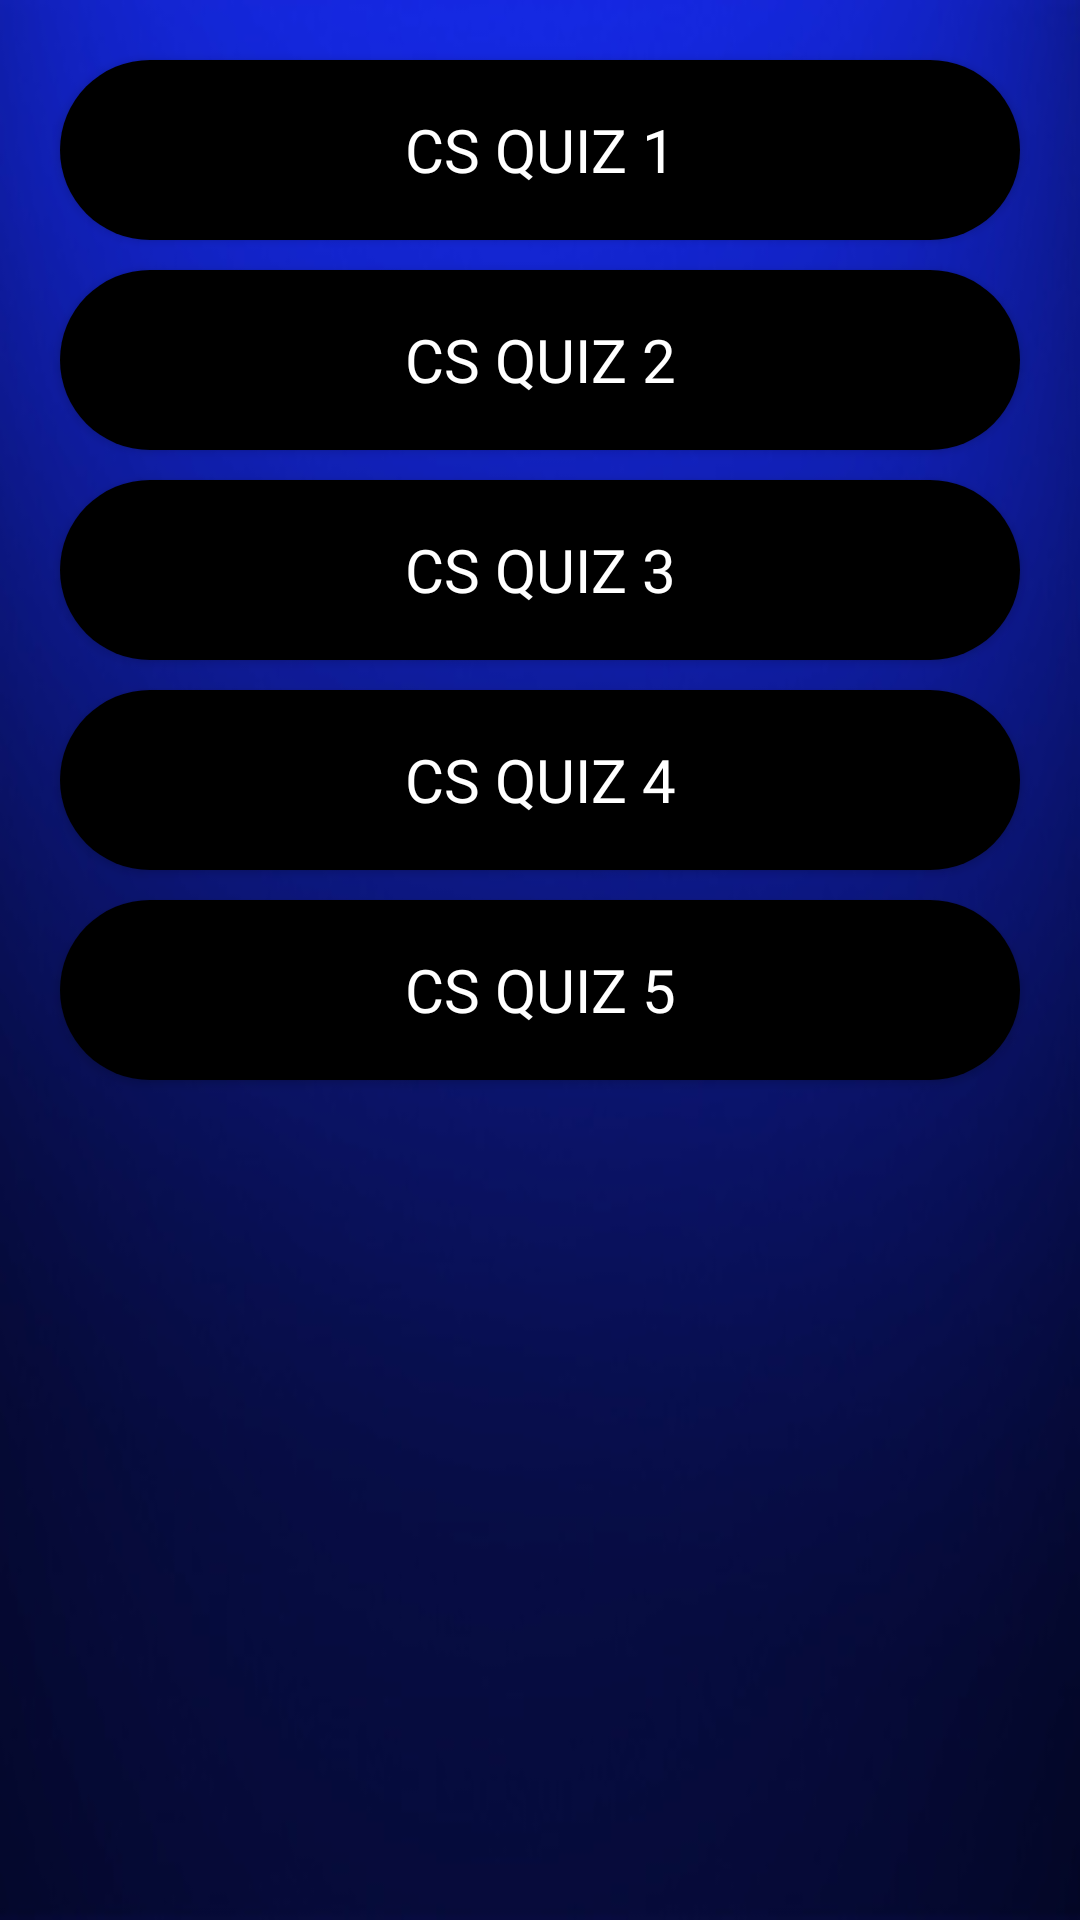

Here is an Android app screen rendered from its layout file. Give the layout XML and the strings, colors and styles it references.
<!-- AndroidManifest.xml: application theme AppTheme -->
<!-- res/layout/activity_quiz.xml -->
<?xml version="1.0" encoding="utf-8"?>
<RelativeLayout xmlns:android="http://schemas.android.com/apk/res/android"
    xmlns:app="http://schemas.android.com/apk/res-auto"
    xmlns:tools="http://schemas.android.com/tools"
    android:layout_width="match_parent"
    android:layout_height="match_parent"
    android:background="@drawable/wallpaper"
    tools:context=".QuizActivity">

    <Button
        android:id="@+id/quizbtn1"
        android:layout_width="match_parent"
        android:layout_height="60dp"
        android:text="CS Quiz 1"
        android:fontFamily="@font/aclonica"
        style="bold"
        android:textSize="20dp"
        android:textColor="@android:color/white"
        app:layout_constraintTop_toTopOf="parent"
        android:layout_marginTop="20dp"
        android:gravity="center"
        android:layout_marginStart="20dp"
        android:layout_marginEnd="20dp"
        android:background="@drawable/rounded_corner"
        />

    <Button
        android:id="@+id/quizbtn2"
        android:layout_width="match_parent"
        android:layout_height="60dp"
        android:text="CS Quiz 2"
        android:fontFamily="@font/aclonica"
        style="bold"
        android:textSize="20dp"
        android:textColor="@android:color/white"
        app:layout_constraintTop_toTopOf="parent"
        android:layout_marginTop="90dp"
        android:gravity="center"
        android:layout_marginStart="20dp"
        android:layout_marginEnd="20dp"
        android:background="@drawable/rounded_corner"
        />

    <Button
        android:id="@+id/quizbtn3"
        android:layout_width="match_parent"
        android:layout_height="60dp"
        android:text="CS Quiz 3"
        android:fontFamily="@font/aclonica"
        style="bold"
        android:textSize="20dp"
        android:textColor="@android:color/white"
        app:layout_constraintTop_toTopOf="parent"
        android:layout_marginTop="160dp"
        android:gravity="center"
        android:layout_marginStart="20dp"
        android:layout_marginEnd="20dp"
        android:background="@drawable/rounded_corner"
        />

    <Button
        android:id="@+id/quizbtn4"
        android:layout_width="match_parent"
        android:layout_height="60dp"
        android:text="CS Quiz 4"
        android:fontFamily="@font/aclonica"
        style="bold"
        android:textSize="20dp"
        android:textColor="@android:color/white"
        app:layout_constraintTop_toTopOf="parent"
        android:layout_marginTop="230dp"
        android:gravity="center"
        android:layout_marginStart="20dp"
        android:layout_marginEnd="20dp"
        android:background="@drawable/rounded_corner"
        />

    <Button
        android:id="@+id/quizbtn5"
        android:layout_width="match_parent"
        android:layout_height="60dp"
        android:text="CS Quiz 5"
        android:fontFamily="@font/aclonica"
        style="bold"
        android:textSize="20dp"
        android:textColor="@android:color/white"
        app:layout_constraintTop_toTopOf="parent"
        android:layout_marginTop="300dp"
        android:gravity="center"
        android:layout_marginStart="20dp"
        android:layout_marginEnd="20dp"
        android:background="@drawable/rounded_corner"
        />



</RelativeLayout>
<!-- resources referenced by this layout -->
<resources>
  <!-- drawable rounded_corner (drawable) -->
  <?xml version="1.0" encoding="utf-8"?>
  <shape xmlns:android="http://schemas.android.com/apk/res/android">
  <corners android:radius="50dp"/>
      <solid android:color="#000"/>
  </shape>
  <!-- drawable wallpaper: jpg bitmap (drawable, 16661 bytes) -->
  <style name="AppTheme" parent="Theme.AppCompat.Light.NoActionBar">
          
          <item name="colorPrimary">@color/colorPrimary</item>
          <item name="colorPrimaryDark">@color/colorPrimary</item>
          <item name="colorAccent">@color/colorPrimary</item>
      </style>
  <color name="colorPrimary">#021973</color>
</resources>
